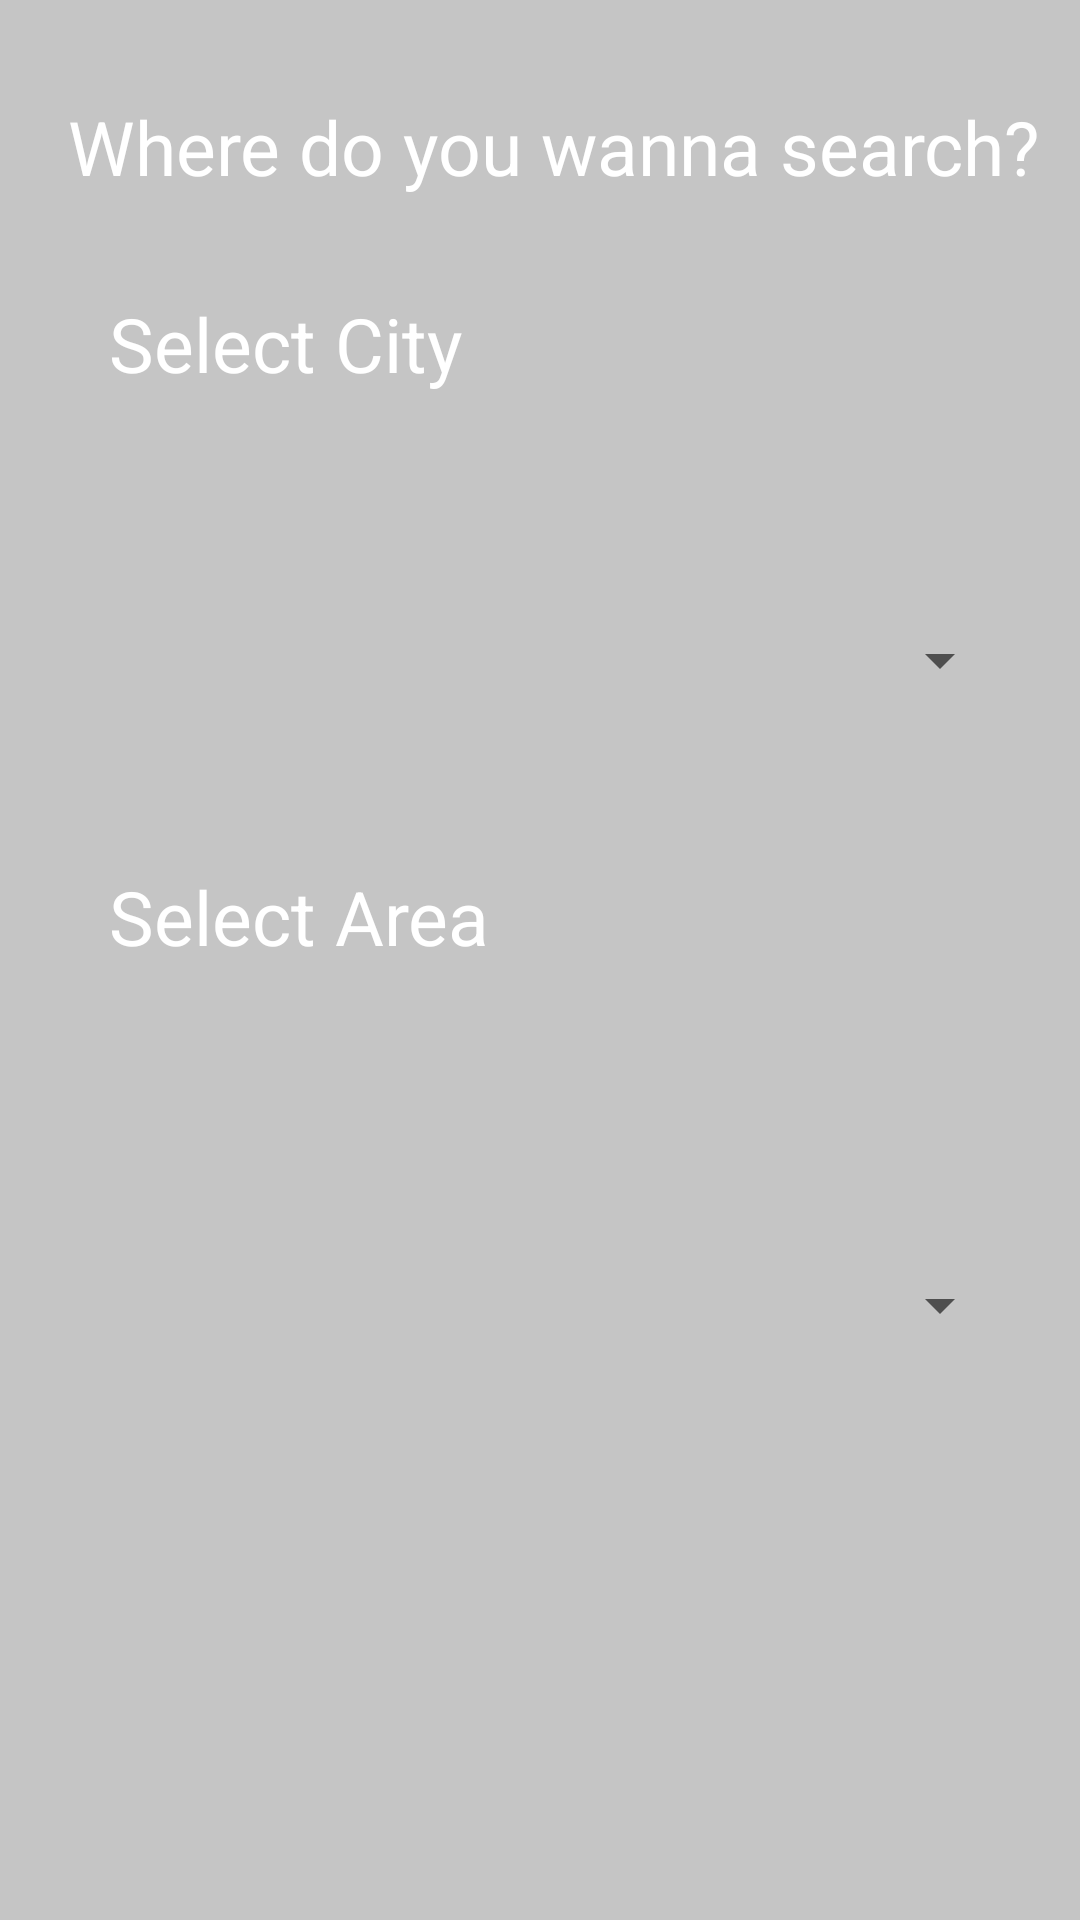

Android layout source for this screen:
<!-- AndroidManifest.xml: application theme Theme.BachelorHelper -->
<!-- res/layout/activity_apartment_list.xml -->
<?xml version="1.0" encoding="utf-8"?>
<RelativeLayout xmlns:android="http://schemas.android.com/apk/res/android"
    xmlns:app="http://schemas.android.com/apk/res-auto"
    xmlns:tools="http://schemas.android.com/tools"
    android:layout_width="match_parent"
    android:layout_height="match_parent"
    tools:context=".MainActivity"
    android:background="@drawable/background">

    <View
        android:layout_width="match_parent"
        android:layout_height="match_parent"
        android:background="#36000000" />

    <ScrollView
        android:layout_width="match_parent"
        android:layout_height="match_parent"
        android:fillViewport="true">

        <androidx.constraintlayout.widget.ConstraintLayout
            android:layout_width="match_parent"
            android:layout_height="wrap_content">

            <TextView
                android:id="@+id/apartmentSearchPage"
                android:layout_width="wrap_content"
                android:layout_height="wrap_content"
                android:layout_marginTop="32dp"
                android:text="Where do you wanna search?"
                android:textColor="@color/white"
                android:textSize="25sp"
                app:layout_constraintBaseline_toTopOf="parent"
                app:layout_constraintEnd_toEndOf="parent"
                app:layout_constraintHorizontal_bias="0.63"
                app:layout_constraintStart_toStartOf="parent"
                app:layout_constraintTop_toTopOf="parent"
                tools:ignore="HardcodedText" />


            <TextView
                android:id="@+id/tv_parent"
                android:layout_width="301dp"
                android:layout_height="63dp"
                android:layout_marginTop="32dp"
                android:text="Select City"
                android:textColor="@color/white"
                android:textSize="25sp"
                app:layout_constraintEnd_toEndOf="parent"
                app:layout_constraintHorizontal_bias="0.618"
                app:layout_constraintStart_toStartOf="parent"
                app:layout_constraintTop_toBottomOf="@+id/apartmentSearchPage"
                tools:ignore="HardcodedText" />

            <Spinner
                android:id="@+id/sp_parent"
                android:layout_width="0dp"
                android:layout_height="wrap_content"
                android:layout_marginTop="32dp"
                android:contentDescription="Select a city"
                android:minHeight="55dp"
                app:layout_constraintEnd_toEndOf="@+id/tv_parent"
                app:layout_constraintHorizontal_bias="1.0"
                app:layout_constraintStart_toStartOf="@+id/tv_parent"
                app:layout_constraintTop_toBottomOf="@+id/tv_parent"
                tools:ignore="HardcodedText" />

            <TextView
                android:id="@+id/tv_child"
                android:layout_width="282dp"
                android:layout_height="80dp"
                android:layout_marginTop="128dp"
                android:text="Select Area"
                android:textColor="@color/white"
                android:textSize="25sp"
                app:layout_constraintEnd_toEndOf="parent"
                app:layout_constraintHorizontal_bias="0.0"
                app:layout_constraintStart_toStartOf="@+id/tv_parent"
                app:layout_constraintTop_toBottomOf="@+id/tv_parent"
                tools:ignore="HardcodedText" />

            <Spinner
                android:id="@+id/sp_child"
                android:layout_width="0dp"
                android:layout_height="wrap_content"
                android:layout_marginTop="160dp"
                android:contentDescription="Select an area"
                android:minHeight="55dp"
                app:layout_constraintEnd_toEndOf="@+id/sp_parent"
                app:layout_constraintHorizontal_bias="0.0"
                app:layout_constraintStart_toStartOf="@+id/sp_parent"
                app:layout_constraintTop_toBottomOf="@+id/sp_parent"
                tools:ignore="HardcodedText" />

        </androidx.constraintlayout.widget.ConstraintLayout>


    </ScrollView>


</RelativeLayout>
<!-- resources referenced by this layout -->
<resources>
  <style name="Theme.BachelorHelper" parent="Theme.AppCompat.DayNight.NoActionBar">
          
          <item name="colorPrimary">@color/purple_500</item>
          <item name="colorPrimaryVariant">@color/purple_700</item>
          <item name="colorOnPrimary">@color/white</item>
          
          <item name="colorSecondary">@color/teal_200</item>
          <item name="colorSecondaryVariant">@color/teal_700</item>
          <item name="colorOnSecondary">@color/black</item>
          
          <item name="android:statusBarColor" tools:targetApi="l">?attr/colorPrimaryVariant</item>
          
      </style>
  <!-- not gathered from this repository: default colours our renderer supplied (Android Studio template values) -->
  <color name="purple_500">#FF6200EE</color>
  <color name="purple_700">#FF3700B3</color>
  <color name="teal_200">#FF03DAC5</color>
  <color name="teal_700">#FF018786</color>
  <color name="black">#FF000000</color>
  <color name="white">#FFFFFFFF</color>
</resources>
